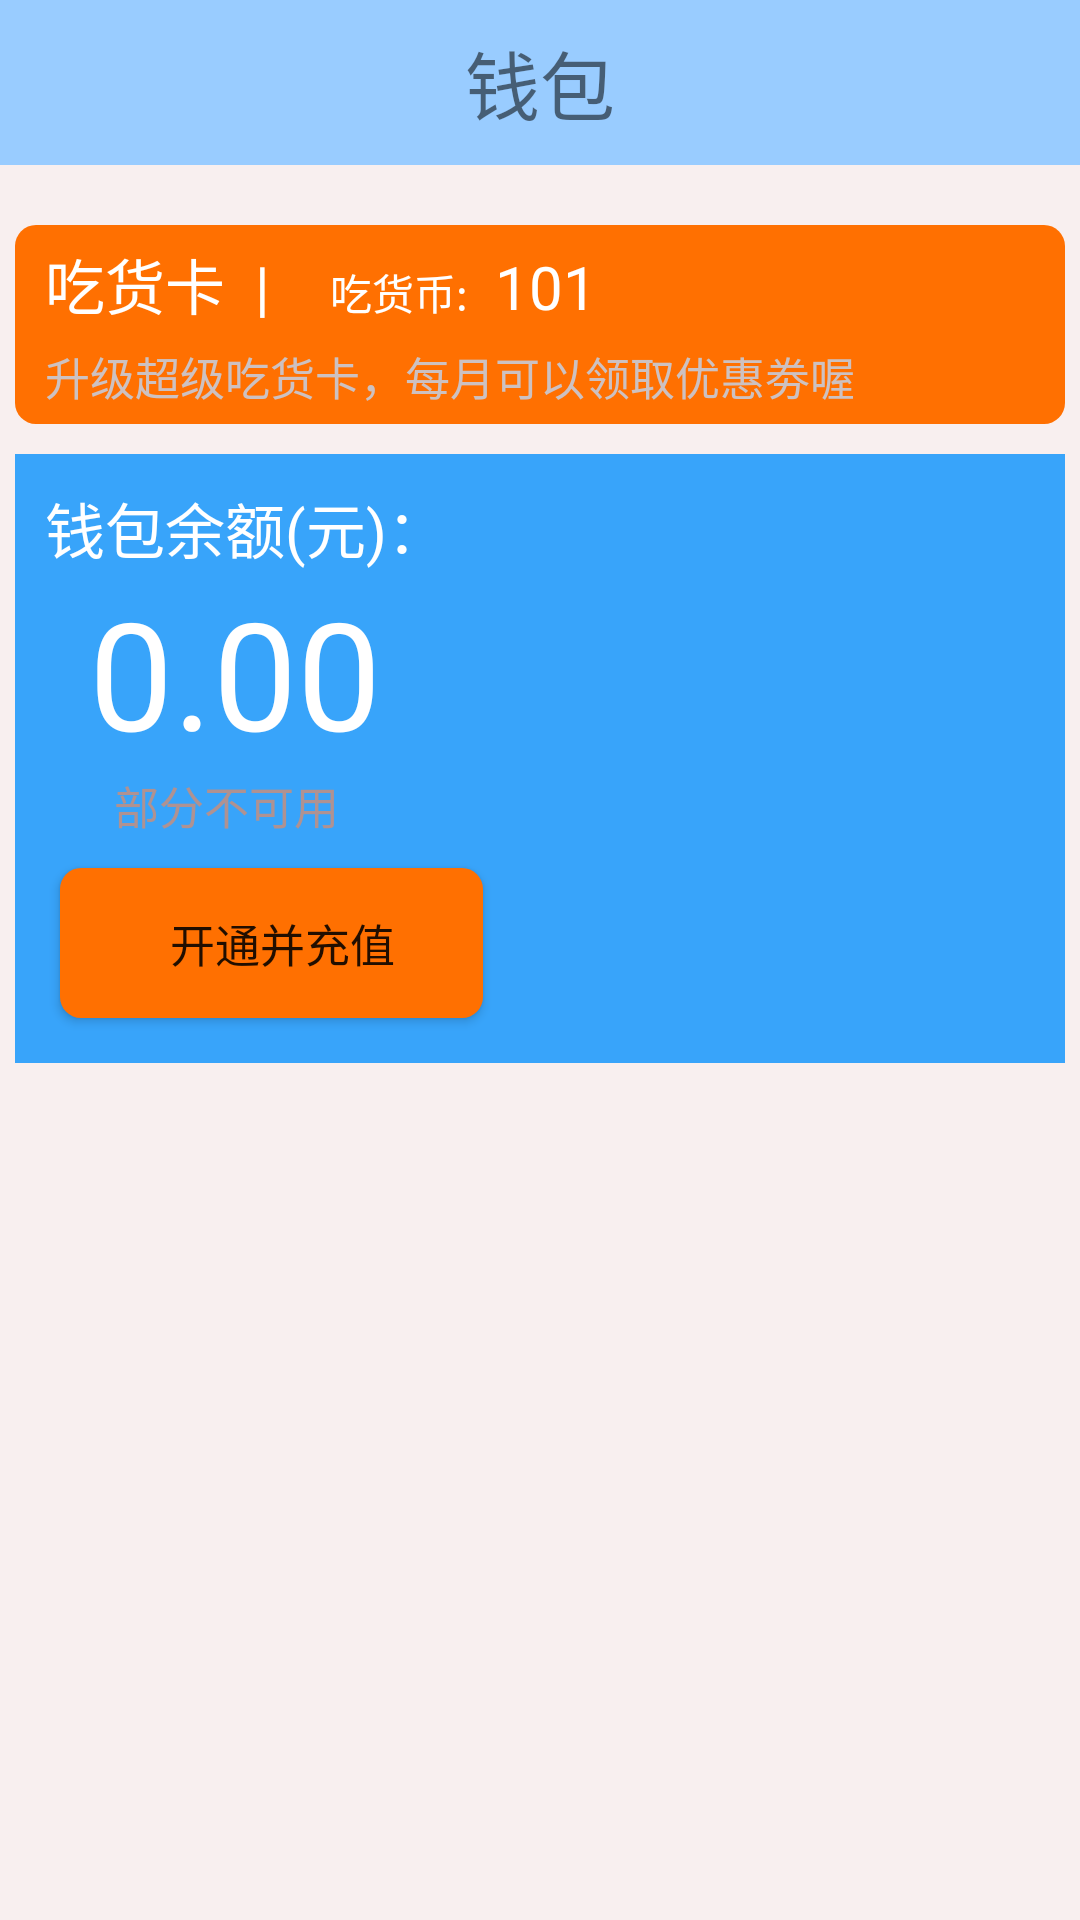

This screen was rendered from an Android layout file. Write that file and the resources it references.
<!-- AndroidManifest.xml: application theme Theme.Fanlaisu -->
<!-- res/layout/wallet.xml -->
<?xml version="1.0" encoding="utf-8"?>
<LinearLayout xmlns:android="http://schemas.android.com/apk/res/android"
    xmlns:app="http://schemas.android.com/apk/res-auto"
    xmlns:tools="http://schemas.android.com/tools"
    android:background="#F8EFEF"
    android:layout_width="match_parent"
    android:layout_height="match_parent"
    android:orientation="vertical"
    tools:context=".Wallet">

    <TextView
        android:layout_width="match_parent"
        android:layout_height="55dp"
        android:gravity="center"
        android:background="@color/blue"
        android:textSize="25dp"
        android:text="钱包"/>
    <LinearLayout

        android:layout_width="match_parent"
        android:layout_height="wrap_content"
        android:orientation="vertical"
        android:layout_marginLeft="5dp"
        android:layout_marginRight="5dp"
        android:layout_marginTop="20dp"
        android:background="@drawable/button_shape_rectangle">


        <LinearLayout
            android:layout_width="match_parent"
            android:layout_height="wrap_content"
            android:orientation="horizontal"
            android:layout_margin="5dp"

            >
            <TextView
                android:layout_width="wrap_content"
                android:layout_height="wrap_content"
                android:layout_marginLeft="5dp"
                android:text="吃货卡  |"
                android:textSize="20dp"
                android:textColor="@color/white"
                />
            <TextView
                android:layout_width="wrap_content"
                android:layout_height="wrap_content"
                android:text="吃货币:"
                android:layout_marginLeft="20dp"
                android:textColor="@color/white"
                />
            <TextView
                android:layout_width="wrap_content"
                android:layout_height="wrap_content"
                android:text="101"
                android:layout_marginLeft="9dp"
                android:textSize="20dp"
                android:textColor="@color/white"
                />
        </LinearLayout>

        <TextView
            android:layout_width="match_parent"
            android:layout_height="wrap_content"
            android:text="升级超级吃货卡，每月可以领取优惠劵喔"
            android:layout_marginLeft="10dp"
            android:textSize="15dp"
            android:textColor="#CDC1C1"
            android:layout_marginBottom="5dp"

            />




    </LinearLayout>


    <LinearLayout
        android:layout_width="match_parent"
        android:layout_height="wrap_content"
        android:layout_marginTop="10dp"
        android:layout_marginLeft="5dp"
        android:layout_marginRight="5dp"
        android:orientation="vertical"
        android:background="#38A4FA">
        <TextView
            android:layout_marginTop="10dp"
            android:layout_width="wrap_content"
            android:layout_height="wrap_content"
            android:text="  钱包余额(元)："
            android:textColor="@color/white"
            android:textSize="20dp"/>
        <TextView
            android:layout_width="wrap_content"
            android:layout_height="wrap_content"
            android:text="  0.00"
            android:textColor="@color/white"
            android:textSize="50dp"/>
        <TextView
            android:layout_width="wrap_content"
            android:layout_height="wrap_content"
            android:text="         部分不可用"
            android:textColor="#AF9292"
            android:textSize="15dp"/>
        <Button
            android:layout_width="wrap_content"
            android:layout_height="50dp"
            android:layout_weight="1"
            android:layout_marginLeft="15dp"
            android:layout_marginBottom="15dp"
            android:layout_marginTop="10dp"
            android:background="@drawable/button_shape_rectangle"

            android:text="          开通并充值        "
            android:textSize="15dp"
            />


    </LinearLayout>




</LinearLayout>
<!-- resources referenced by this layout -->
<resources>
  <color name="blue">#99CCFF</color>
  <color name="white">#FFFFFFFF</color>
  <!-- drawable button_shape_rectangle (drawable) -->
  <?xml version="1.0" encoding="utf-8"?>
  <shape xmlns:android="http://schemas.android.com/apk/res/android"
      android:shape="rectangle">
      <corners android:radius="7dp" />   
      <solid android:color="#FF7001" />   
      <size
          android:width="50dp"
          android:height="20dp" />
      <stroke
          android:width="0dp"
          android:color="#fff" />
  </shape>
  <style name="Theme.Fanlaisu" parent="Theme.MaterialComponents.DayNight.DarkActionBar.Bridge">
          
          <item name="colorPrimary">@color/purple_500</item>
          <item name="colorPrimaryVariant">#99CCFF</item>
          <item name="colorOnPrimary">@color/white</item>
          
          <item name="colorSecondary">@color/teal_200</item>
          <item name="colorSecondaryVariant">@color/teal_700</item>
          <item name="colorOnSecondary">@color/black</item>
          
          <item name="android:statusBarColor" tools:targetApi="l">?attr/colorPrimaryVariant</item>
          
      </style>
  <color name="purple_500">#FF6200EE</color>
  <color name="teal_200">#FF03DAC5</color>
  <color name="teal_700">#FF018786</color>
  <color name="black">#FF000000</color>
</resources>
